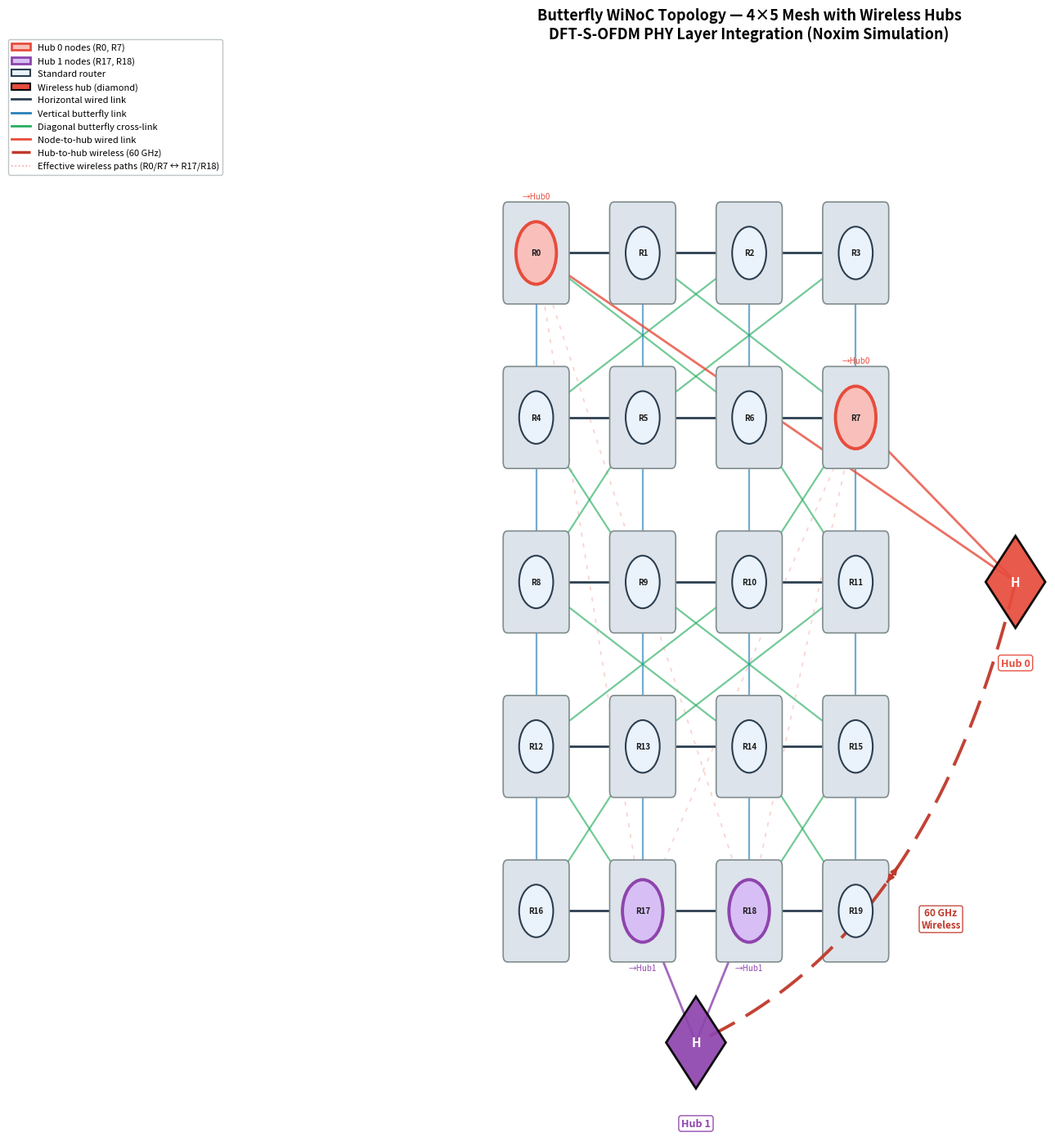

Write Python code to recreate this figure.
import numpy as np
import matplotlib.pyplot as plt
import matplotlib.patches as mpatches
from matplotlib.patches import FancyBboxPatch

fig, ax = plt.subplots(1, 1, figsize=(18, 14))
ax.set_xlim(-0.8, 4.8)
ax.set_ylim(-1.2, 5.2)
ax.axis('off')
ax.set_facecolor('white')
fig.patch.set_facecolor('white')

# ── 4 cols x 5 rows = 20 nodes ────────────────────────────────
nodes = {}
for row in range(5):
    for col in range(4):
        node_id = row * 4 + col
        nodes[node_id] = (col, 4 - row)

hub_nodes_0 = [0, 7]
hub_nodes_1 = [17, 18]

# ── Horizontal wired links ─────────────────────────────────────
for row in range(5):
    for col in range(3):
        nid = row * 4 + col
        x1, y1 = nodes[nid]
        x2, y2 = nodes[nid + 1]
        ax.plot([x1, x2], [y1, y2], '-', color='#2c3e50',
                lw=2.0, zorder=1)

# ── Butterfly cross-connections ────────────────────────────────
butterfly_connections = [
    (0,1,0,0),(0,1,0,2),(0,1,1,1),(0,1,1,3),
    (0,1,2,0),(0,1,2,2),(0,1,3,1),(0,1,3,3),
    (1,2,0,0),(1,2,0,1),(1,2,1,0),(1,2,1,1),
    (1,2,2,2),(1,2,2,3),(1,2,3,2),(1,2,3,3),
    (2,3,0,0),(2,3,0,2),(2,3,1,1),(2,3,1,3),
    (2,3,2,0),(2,3,2,2),(2,3,3,1),(2,3,3,3),
    (3,4,0,0),(3,4,0,1),(3,4,1,0),(3,4,1,1),
    (3,4,2,2),(3,4,2,3),(3,4,3,2),(3,4,3,3),
]

for (rt, rb, ct, cb) in butterfly_connections:
    n_top = rt * 4 + ct
    n_bot = rb * 4 + cb
    x1, y1 = nodes[n_top]
    x2, y2 = nodes[n_bot]
    lc = '#2980b9' if ct == cb else '#27ae60'
    ax.plot([x1, x2], [y1, y2], '-', color=lc,
            lw=1.6, zorder=1, alpha=0.65)

# ── Hub positions (outside grid) ──────────────────────────────
# Hub 0: to the right of the grid (near nodes 0 and 7)
# Hub 1: below the grid (near nodes 17 and 18)
hub0_pos = (4.5, 2.0)   # right side, vertically between R0 and R7
hub1_pos = (1.5, -0.8)  # bottom, horizontally between R17 and R18

# ── Wired node-to-hub connections ─────────────────────────────
for nid in hub_nodes_0:
    x, y = nodes[nid]
    hx, hy = hub0_pos
    ax.plot([x, hx], [y, hy], '-', color='#e74c3c',
            lw=2.0, zorder=2, alpha=0.8)

for nid in hub_nodes_1:
    x, y = nodes[nid]
    hx, hy = hub1_pos
    ax.plot([x, hx], [y, hy], '-', color='#8e44ad',
            lw=2.0, zorder=2, alpha=0.8)

# ── Wireless link: Hub0 <-> Hub1 (main wireless link) ─────────
def draw_wireless(ax, p1, p2, color, label_txt=None):
    x1, y1 = p1
    x2, y2 = p2
    mx, my = (x1+x2)/2, (y1+y2)/2
    offset_x = -(y2-y1)*0.25
    offset_y =  (x2-x1)*0.25
    cx, cy = mx+offset_x, my+offset_y
    t = np.linspace(0, 1, 300)
    bx = (1-t)**2*x1 + 2*(1-t)*t*cx + t**2*x2
    by = (1-t)**2*y1 + 2*(1-t)*t*cy + t**2*y2
    ax.plot(bx, by, '--', color=color, lw=2.8,
            dashes=(9, 4), zorder=3, alpha=0.95)
    # Arrow at midpoint
    mid = len(t)//2
    ax.annotate('', xy=(bx[mid+6], by[mid+6]),
                xytext=(bx[mid-6], by[mid-6]),
                arrowprops=dict(arrowstyle='->', color=color,
                                lw=2.2))
    ax.annotate('', xy=(bx[mid-6], by[mid-6]),
                xytext=(bx[mid+6], by[mid+6]),
                arrowprops=dict(arrowstyle='->', color=color,
                                lw=2.2))
    if label_txt:
        ax.text(cx+0.1, cy+0.1, label_txt,
                fontsize=8.5, color=color, fontweight='bold',
                ha='center', va='center',
                bbox=dict(fc='white', ec=color, boxstyle='round,pad=0.2',
                          alpha=0.9))

# Main wireless link between hubs
draw_wireless(ax, hub0_pos, hub1_pos, '#c0392b',
              label_txt='60 GHz\nWireless')

# ── Also show all effective wireless paths (node-level) ────────
# All 4 combinations: 0↔17, 0↔18, 7↔17, 7↔18 (faded)
for n0 in hub_nodes_0:
    for n1 in hub_nodes_1:
        x1, y1 = nodes[n0]
        x2, y2 = nodes[n1]
        ax.plot([x1, x2], [y1, y2], ':',
                color='#e74c3c', lw=1.2, zorder=1,
                alpha=0.25, dashes=(3, 5))

# ── Draw Hub symbols (diamond shape) ──────────────────────────
def draw_hub(ax, pos, color, label):
    hx, hy = pos
    size = 0.28
    diamond = plt.Polygon(
        [[hx, hy+size], [hx+size, hy],
         [hx, hy-size], [hx-size, hy]],
        closed=True, fc=color, ec='black',
        lw=2.0, zorder=5, alpha=0.92)
    ax.add_patch(diamond)
    ax.text(hx, hy, 'H', ha='center', va='center',
            fontsize=11, fontweight='bold',
            color='white', zorder=6)
    ax.text(hx, hy-size-0.18, label,
            ha='center', va='top', fontsize=9,
            fontweight='bold', color=color,
            bbox=dict(fc='white', ec=color,
                      boxstyle='round,pad=0.25',
                      alpha=0.95))

draw_hub(ax, hub0_pos, '#e74c3c', 'Hub 0')
draw_hub(ax, hub1_pos, '#8e44ad', 'Hub 1')

# ── Router squares ─────────────────────────────────────────────
for nid, (x, y) in nodes.items():
    ax.add_patch(FancyBboxPatch(
        (x-0.27, y-0.27), 0.54, 0.54,
        boxstyle="round,pad=0.04",
        fc='#dde3ea', ec='#7f8c8d',
        lw=1.2, zorder=2))

# ── Node circles ───────────────────────────────────────────────
for nid, (x, y) in nodes.items():
    if nid in hub_nodes_0:
        fc='#f9c0bb'; ec='#e74c3c'; lw=2.8; r=0.19
    elif nid in hub_nodes_1:
        fc='#d7bff5'; ec='#8e44ad'; lw=2.8; r=0.19
    else:
        fc='#eaf2fb'; ec='#2c3e50'; lw=1.5; r=0.16

    ax.add_patch(plt.Circle((x, y), r, fc=fc, ec=ec,
                             lw=lw, zorder=3))
    # Node label INSIDE circle
    ax.text(x, y, f'R{nid}', ha='center', va='center',
            fontsize=7, fontweight='bold',
            color='#1a1a1a', zorder=5)

# ── Annotate hub-connected nodes ──────────────────────────────
for nid in hub_nodes_0:
    x, y = nodes[nid]
    ax.text(x, y+0.32, f'→Hub0', ha='center', va='bottom',
            fontsize=7, color='#e74c3c', fontstyle='italic')

for nid in hub_nodes_1:
    x, y = nodes[nid]
    ax.text(x, y-0.32, f'→Hub1', ha='center', va='top',
            fontsize=7, color='#8e44ad', fontstyle='italic')

# ── Legend ─────────────────────────────────────────────────────
legend_elements = [
    mpatches.Patch(fc='#f9c0bb', ec='#e74c3c', lw=2,
                   label='Hub 0 nodes (R0, R7)'),
    mpatches.Patch(fc='#d7bff5', ec='#8e44ad', lw=2,
                   label='Hub 1 nodes (R17, R18)'),
    mpatches.Patch(fc='#eaf2fb', ec='#2c3e50', lw=1.5,
                   label='Standard router'),
    mpatches.Patch(fc='#e74c3c', ec='black', lw=1.5,
                   label='Wireless hub (diamond)'),
    plt.Line2D([0],[0], color='#2c3e50', lw=2,
               label='Horizontal wired link'),
    plt.Line2D([0],[0], color='#2980b9', lw=2,
               label='Vertical butterfly link'),
    plt.Line2D([0],[0], color='#27ae60', lw=2,
               label='Diagonal butterfly cross-link'),
    plt.Line2D([0],[0], color='#e74c3c', lw=2,
               label='Node-to-hub wired link'),
    plt.Line2D([0],[0], color='#c0392b', lw=2.5,
               ls='--', dashes=(9,4),
               label='Hub-to-hub wireless (60 GHz)'),
    plt.Line2D([0],[0], color='#e74c3c', lw=1.2,
               ls=':', alpha=0.5,
               label='Effective wireless paths (R0/R7 ↔ R17/R18)'),
]
ax.legend(handles=legend_elements,
          loc='upper left',
          fontsize=8, framealpha=0.97,
          edgecolor='#bdc3c7',
          bbox_to_anchor=(-0.75, 1.02))

ax.set_title('Butterfly WiNoC Topology — 4×5 Mesh with Wireless Hubs\n'
             'DFT-S-OFDM PHY Layer Integration (Noxim Simulation)',
             fontsize=13, fontweight='bold', pad=15)

plt.tight_layout()
plt.savefig('winoc_butterfly_topology.png', dpi=300,
            bbox_inches='tight', facecolor='white')
print("Saved: winoc_butterfly_topology.png")
